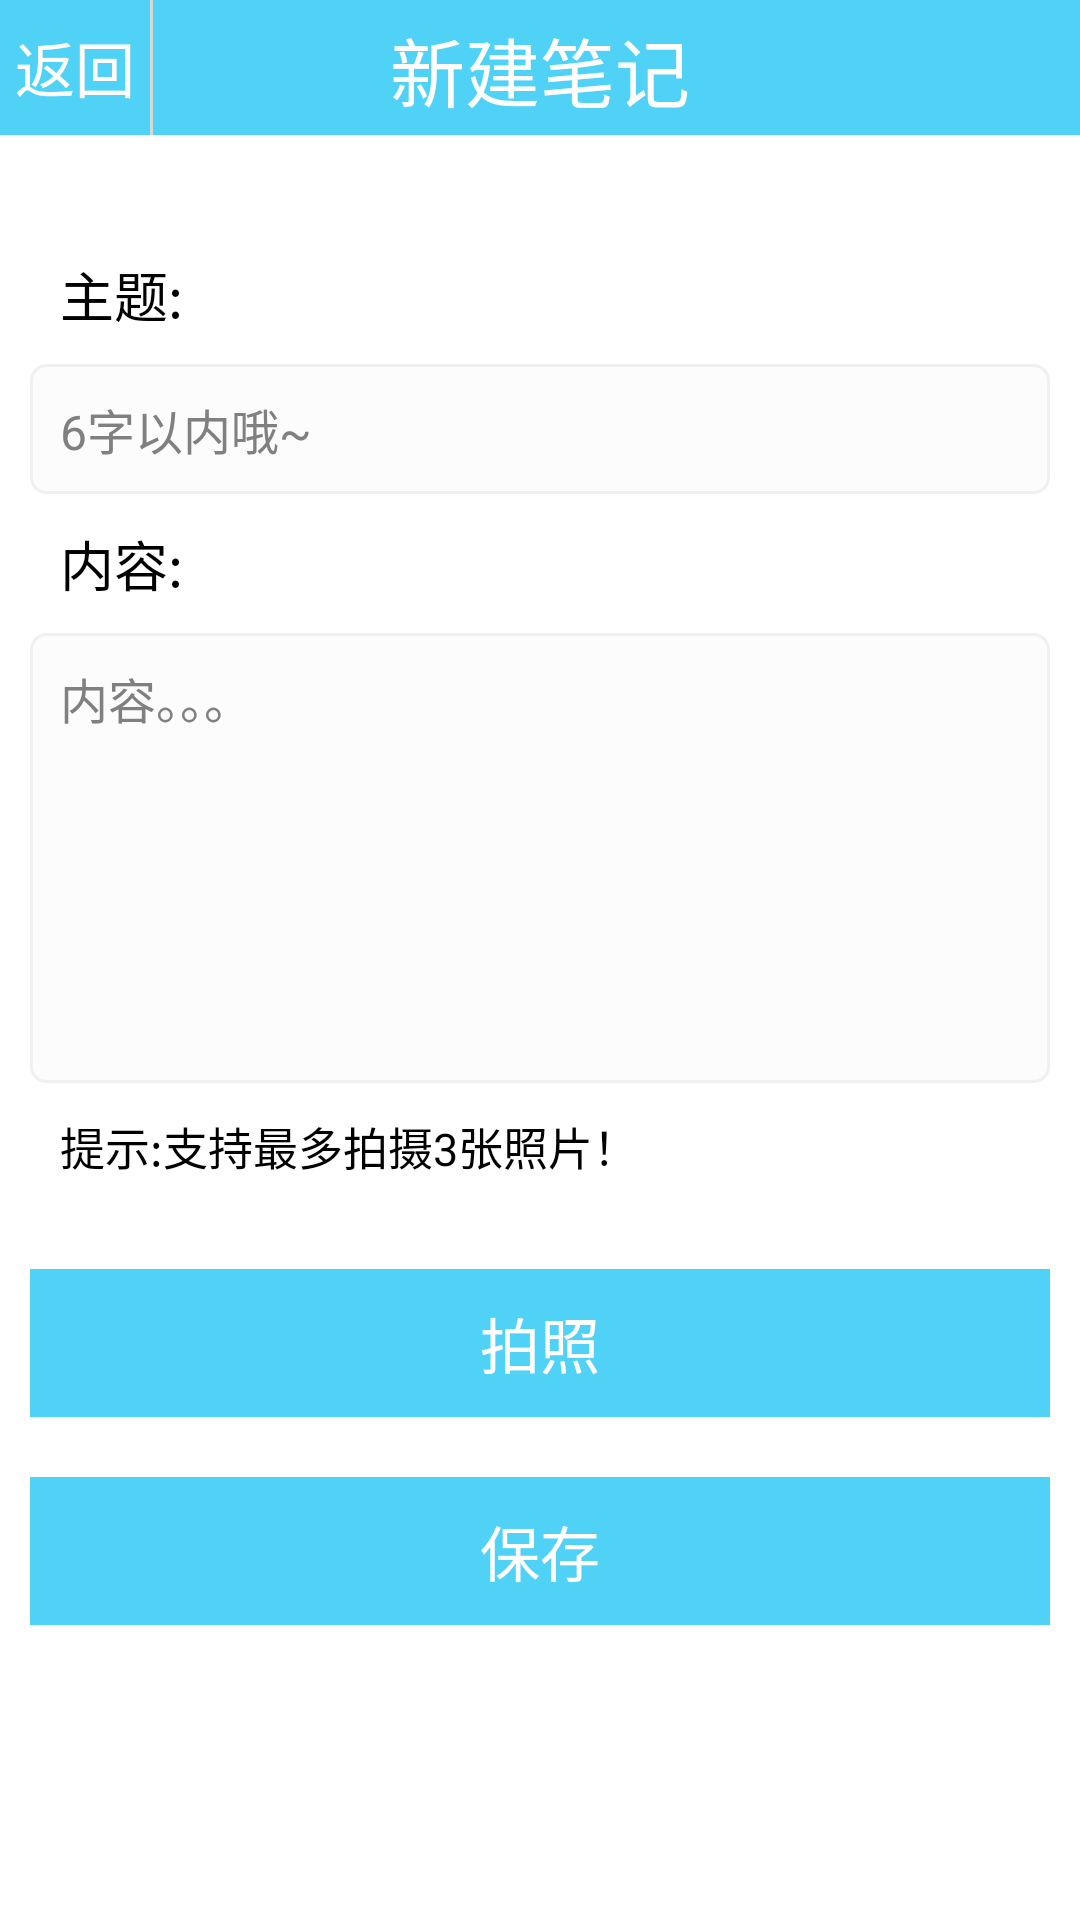

Android layout source for this screen:
<!-- AndroidManifest.xml: application theme AppTheme -->
<!-- res/layout/sb_create_activity.xml -->
<?xml version="1.0" encoding="UTF-8"?>
<RelativeLayout 
    xmlns:android="http://schemas.android.com/apk/res/android"
    xmlns:tools="http://schemas.android.com/tools"
    android:layout_width="match_parent"
    android:layout_height="match_parent"
    android:background="#ffffff"
    >
    <RelativeLayout 
        android:id="@+id/create_rl1"
        android:layout_width="match_parent"
        android:layout_height="45dp"
        android:background="@color/anycolor"
        >
        <Button 
        	android:id="@+id/create_back"
        	android:layout_width="50dp"
        	android:layout_height="match_parent"
        	android:text="返回"
        	android:textSize="20sp"
	        android:textColor="#ffffff"
	        android:gravity="center"
	        android:background="@drawable/button_selector"
        />
        <View 
            android:layout_width="1dp"
            android:layout_height="match_parent"
            android:layout_toRightOf="@+id/create_back"
            android:layout_centerVertical="true"
            android:background="#d2dbda"
            />
	    <TextView 
	        android:id="@+id/create_title"
	        android:layout_width="wrap_content"
	        android:layout_height="match_parent"
	        android:padding="5dp"
	        android:text="新建笔记"
	        android:textSize="25sp"
	        android:textColor="#ffffff"
	        android:layout_centerInParent="true"
	        android:gravity="center"
	        />
    </RelativeLayout>
    
    <ScrollView 
        android:layout_width="match_parent"
        android:layout_height="match_parent"
        android:layout_below="@+id/create_rl1"
        android:layout_marginTop="10dp"
        android:scrollbars="none"
        android:paddingLeft="10dp"
        android:paddingRight="10dp"
        >
        <RelativeLayout 
	        android:id="@+id/create_rl2"
	        android:layout_width="match_parent"
	        android:layout_height="wrap_content"
	        android:layout_marginTop="20dp"
	        android:paddingBottom="30dp"
	        >
		   <TextView 
		       android:id="@+id/create_txt1"
		       android:layout_width="match_parent"
		       android:layout_height="wrap_content"
		       android:padding="10dp"
		       android:text="主题:"
		       android:textSize="18sp"
		       android:textColor="#000000"
		       />
		   <EditText 
		       android:id="@+id/create_et1"
		       android:layout_width="match_parent"
		       android:layout_height="wrap_content"
		       android:layout_below="@+id/create_txt1"
		       android:padding="10dp"
		       android:hint="6字以内哦~"
		       android:textSize="16sp"
		       android:maxLength="6"
		       android:background="@drawable/et_shape"
		       />
		   <TextView 
		       android:id="@+id/create_txt2"
		       android:layout_width="match_parent"
		       android:layout_height="wrap_content"
		       android:layout_below="@+id/create_et1"
		       android:padding="10dp"
		       android:text="内容:"
		       android:textSize="18sp"
		       android:textColor="#000000"
		       />
		   <EditText 
		       android:id="@+id/create_et2"
		       android:layout_width="match_parent"
		       android:layout_height="150dp"
		       android:layout_below="@+id/create_txt2"
		       android:padding="10dp"
		       android:hint="内容。。。"
		       android:gravity="left|top"
		       android:textSize="16sp"
		       android:background="@drawable/et_shape"
		       />
		   <TextView 
		       android:id="@+id/create_warn"
		       android:layout_width="match_parent"
		       android:layout_height="wrap_content"
		       android:layout_below="@+id/create_et2"
		       android:padding="10dp"
		       android:text="提示:支持最多拍摄3张照片！"
		       android:textSize="15sp"
		       android:textColor="#000000"
		       android:visibility="visible"
		       />
		    <TextView 
		       android:id="@+id/create_txt3"
		       android:layout_width="match_parent"
		       android:layout_height="wrap_content"
		       android:layout_below="@+id/create_warn"
		       android:padding="10dp"
		       android:text="图片:"
		       android:textSize="18sp"
		       android:textColor="#000000"
		       android:visibility="gone"
		       />
		    <HorizontalScrollView 
		       android:id="@+id/create_hs"
		       android:layout_width="match_parent"
		       android:layout_height="wrap_content"
		       android:layout_below="@+id/create_txt3"
		       android:layout_marginTop="10dp"
		       android:scrollbars="none"
		       android:visibility="gone"
		       >
		       <RelativeLayout 
					android:layout_width="wrap_content"
					android:layout_height="wrap_content"		           
		           >
				    <ImageView
				       android:id="@+id/create_photo1"
				       android:layout_width="120dp"
				       android:layout_height="180dp"
				       android:layout_alignParentLeft="true"
				       android:scaleType="fitXY"
				       android:background="#ffffff"
				       android:visibility="gone"
				       />
		
				   <ImageView 
				       android:id="@+id/create_photo2"
				       android:layout_width="120dp"
				       android:layout_height="wrap_content"
				       android:layout_alignTop="@+id/create_photo1"
				       android:layout_alignBottom="@+id/create_photo1"
				       android:layout_toRightOf="@+id/create_photo1"
				       android:layout_marginLeft="10dp"
				       android:scaleType="fitXY"
				       android:background="#ffffff"
				       android:visibility="gone"
				       />
				   <ImageView 
				       android:id="@+id/create_photo3"
				       android:layout_width="120dp"
				       android:layout_height="wrap_content"
				       android:layout_alignTop="@+id/create_photo1"
				       android:layout_alignBottom="@+id/create_photo1"
				       android:layout_toRightOf="@+id/create_photo2"
				       android:layout_marginLeft="10dp"
				       android:scaleType="fitXY"
				       android:background="#ffffff"
				       android:visibility="gone"
				       /> 
		       </RelativeLayout>
		   </HorizontalScrollView>
		   
		   <Button 
		       android:id="@+id/create_camera"
		       android:layout_width="match_parent"
		       android:layout_height="wrap_content"
		       android:layout_below="@+id/create_hs"
		       android:layout_marginTop="20dp"
		       android:layout_alignLeft="@+id/create_hs"
		       android:layout_alignRight="@+id/create_hs"
		       android:padding="10dp"
		       android:gravity="center"
		       android:text="拍照"
		       android:textSize="20sp"
		       android:textColor="#ffffff"
		       android:background="@drawable/button_selector"
		       />
		   
		  
		  
		   <Button 
		       android:id="@+id/create_ok"
		       android:layout_width="match_parent"
		       android:layout_height="wrap_content"
		       android:layout_below="@+id/create_camera"
		       android:layout_marginTop="20dp"
		       android:layout_alignLeft="@+id/create_camera"
		       android:layout_alignRight="@+id/create_camera"
		       android:padding="10dp"
		       android:gravity="center"
		       android:text="保存"
		       android:textSize="20sp"
		       android:textColor="#ffffff"
		       android:background="@drawable/button_selector"
		       />
	    </RelativeLayout> 
        
    </ScrollView>
     
</RelativeLayout>
<!-- resources referenced by this layout -->
<resources>
  <color name="anycolor">#50d2f7</color>
  <!-- drawable button_selector (drawable) -->
  <?xml version="1.0" encoding="UTF-8"?>
     <selector xmlns:android="http://schemas.android.com/apk/res/android">
      <item android:state_pressed="true">
          <shape xmlns:android="http://schemas.android.com/apk/res/android">
              <solid android:color="#12c0f3"/>
          </shape>
      </item>
      <item android:state_focused="true">
          <shape xmlns:android="http://schemas.android.com/apk/res/android">
              <solid android:color="#12c0f3"/>
          </shape>
      </item>
      <item >
          <shape xmlns:android="http://schemas.android.com/apk/res/android">
              <solid android:color="#50d2f7"/>
          </shape>
      </item>
  </selector>
  <!-- drawable et_shape (drawable) -->
  <?xml version="1.0" encoding="UTF-8"?>
  <selector xmlns:android="http://schemas.android.com/apk/res/android">
      <item android:state_pressed="true">
          <shape xmlns:android="http://schemas.android.com/apk/res/android">
              
              <solid android:color="#FCFCFC"/>
              
              <corners 
                  android:radius="5dp"
                  />
              
              <stroke 
                  android:width="1dp"
                  android:color="#F0F0F0"
                  />
          </shape>
      </item>
      <item android:state_focused="true">
          <shape xmlns:android="http://schemas.android.com/apk/res/android">
              <solid android:color="#FCFCFC"/>
              <corners 
                  android:radius="5dp"
                  />
              <stroke 
                  android:width="1dp"
                  android:color="#F0F0F0"
                  />
          </shape>
      </item>
      <item >
          <shape xmlns:android="http://schemas.android.com/apk/res/android">
              <solid android:color="#FCFCFC"/>
              <corners 
                  android:radius="5dp"
                  />
              <stroke 
                  android:width="1dp"
                  android:color="#F0F0F0"
                  />
          </shape>
      </item>
  </selector>
  <style name="AppTheme" parent="AppBaseTheme">
          
      </style>
  <style name="AppBaseTheme" parent="android:Theme.Light">
          
      </style>
</resources>
